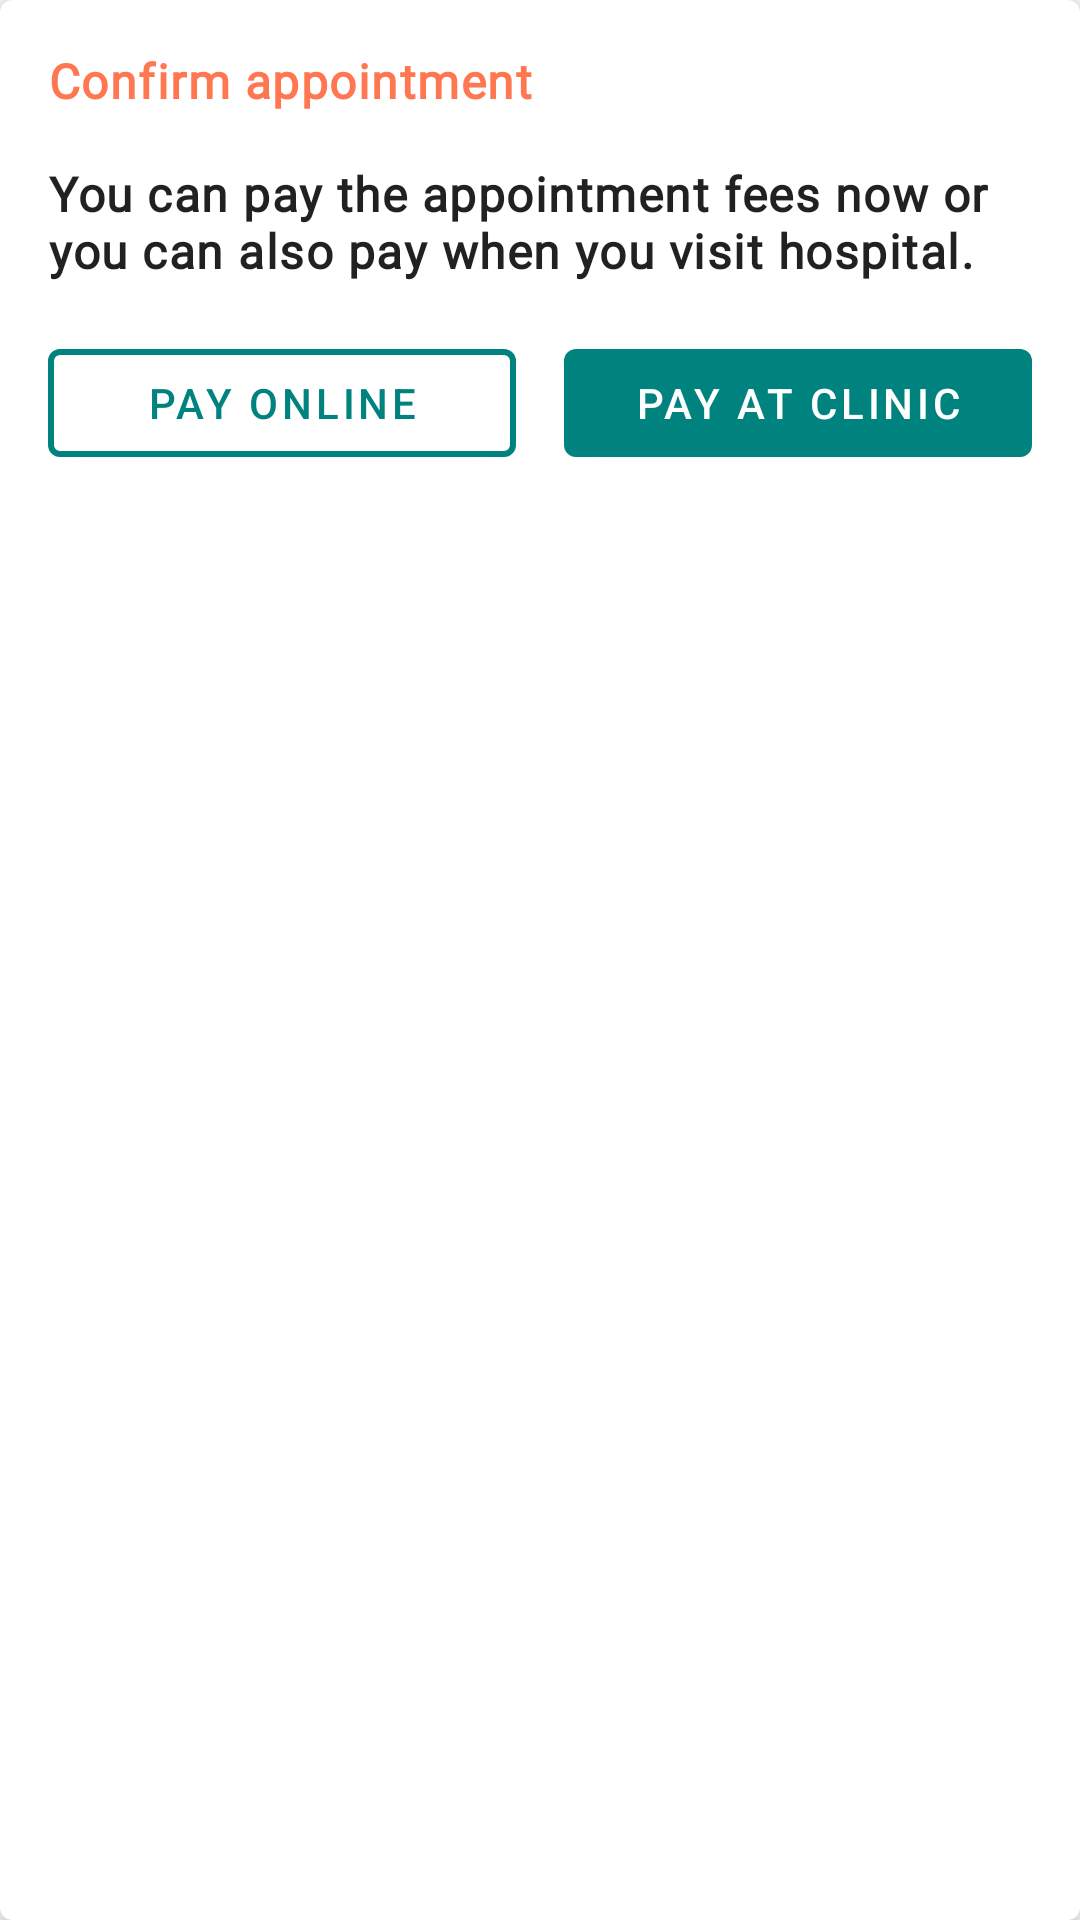

Reconstruct the res/layout file that produces this screen, plus the resources it refers to.
<!-- AndroidManifest.xml: application theme AppTheme -->
<!-- res/layout/confirm_book_layout.xml -->
<?xml version="1.0" encoding="utf-8"?>
<com.google.android.material.card.MaterialCardView xmlns:android="http://schemas.android.com/apk/res/android"
    xmlns:app="http://schemas.android.com/apk/res-auto"
    android:layout_width="match_parent"
    android:layout_height="wrap_content"
    android:layout_gravity="center"
    android:layout_margin="@dimen/standard_padding"
    android:gravity="center_horizontal"
    android:padding="@dimen/standard_padding"
    app:cardElevation="@dimen/standard_padding">

    <LinearLayout
        android:layout_width="match_parent"
        android:layout_height="wrap_content"
        android:orientation="vertical"
        android:padding="@dimen/standard_padding">

        <TextView
            android:layout_width="match_parent"
            android:layout_height="wrap_content"
            android:padding="@dimen/standard_padding"
            android:text="@string/confirm_booking"
            android:textAppearance="@style/TextAppearance.Custom.Body1"
            android:textColor="@color/colorAccent"
            android:textStyle="bold" />

        <TextView
            android:layout_width="match_parent"
            android:layout_height="wrap_content"
            android:padding="@dimen/standard_padding"
            android:text="@string/booking_note"
            android:textAppearance="@style/TextAppearance.Custom.Body1"
            android:textStyle="bold" />

        <LinearLayout
            android:layout_width="match_parent"
            android:layout_height="wrap_content"
            android:orientation="horizontal"
            android:weightSum="2">

            <com.google.android.material.button.MaterialButton
                android:id="@+id/payAndBook"
                android:layout_width="0dp"
                android:layout_height="match_parent"
                android:layout_margin="@dimen/standard_padding"
                android:layout_weight="1"
                android:text="@string/pay_and_book"
                android:textColor="@color/colorPrimary"
                app:backgroundTint="@color/white"
                app:strokeColor="@color/colorPrimary"
                app:strokeWidth="2dp" />

            <com.google.android.material.button.MaterialButton
                android:id="@+id/justBook"
                android:layout_width="0dp"
                android:layout_height="match_parent"
                android:layout_margin="@dimen/standard_padding"
                android:layout_weight="1"
                android:text="@string/justBook"
                app:backgroundTint="@color/colorPrimary" />

        </LinearLayout>

    </LinearLayout>


</com.google.android.material.card.MaterialCardView>
<!-- resources referenced by this layout -->
<resources>
  <color name="colorAccent">#FF7750</color>
  <color name="colorPrimary">#00827F</color>
  <color name="white">#ffffff</color>
  <dimen name="standard_padding">8dp</dimen>
  <string name="booking_note">You can pay the appointment fees now or you can also pay when you visit hospital.</string>
  <string name="confirm_booking">Confirm appointment</string>
  <string name="justBook">Pay At Clinic</string>
  <string name="pay_and_book">Pay Online</string>
  <style name="TextAppearance.Custom.Body1" parent="TextAppearance.MaterialComponents.Body1">
          <item name="fontFamily">@font/roboto</item>
          <item name="android:fontFamily">@font/roboto</item>
          <item name="android:textSize">16sp</item>
      </style>
  <style name="AppTheme" parent="Theme.MaterialComponents.Light.NoActionBar">
          
          <item name="colorPrimary">@color/colorPrimary</item>
          <item name="colorPrimaryDark">@color/colorPrimaryDark</item>
          <item name="colorAccent">@color/colorAccent</item>
      </style>
  <color name="colorPrimaryDark">#036C6A</color>
</resources>
